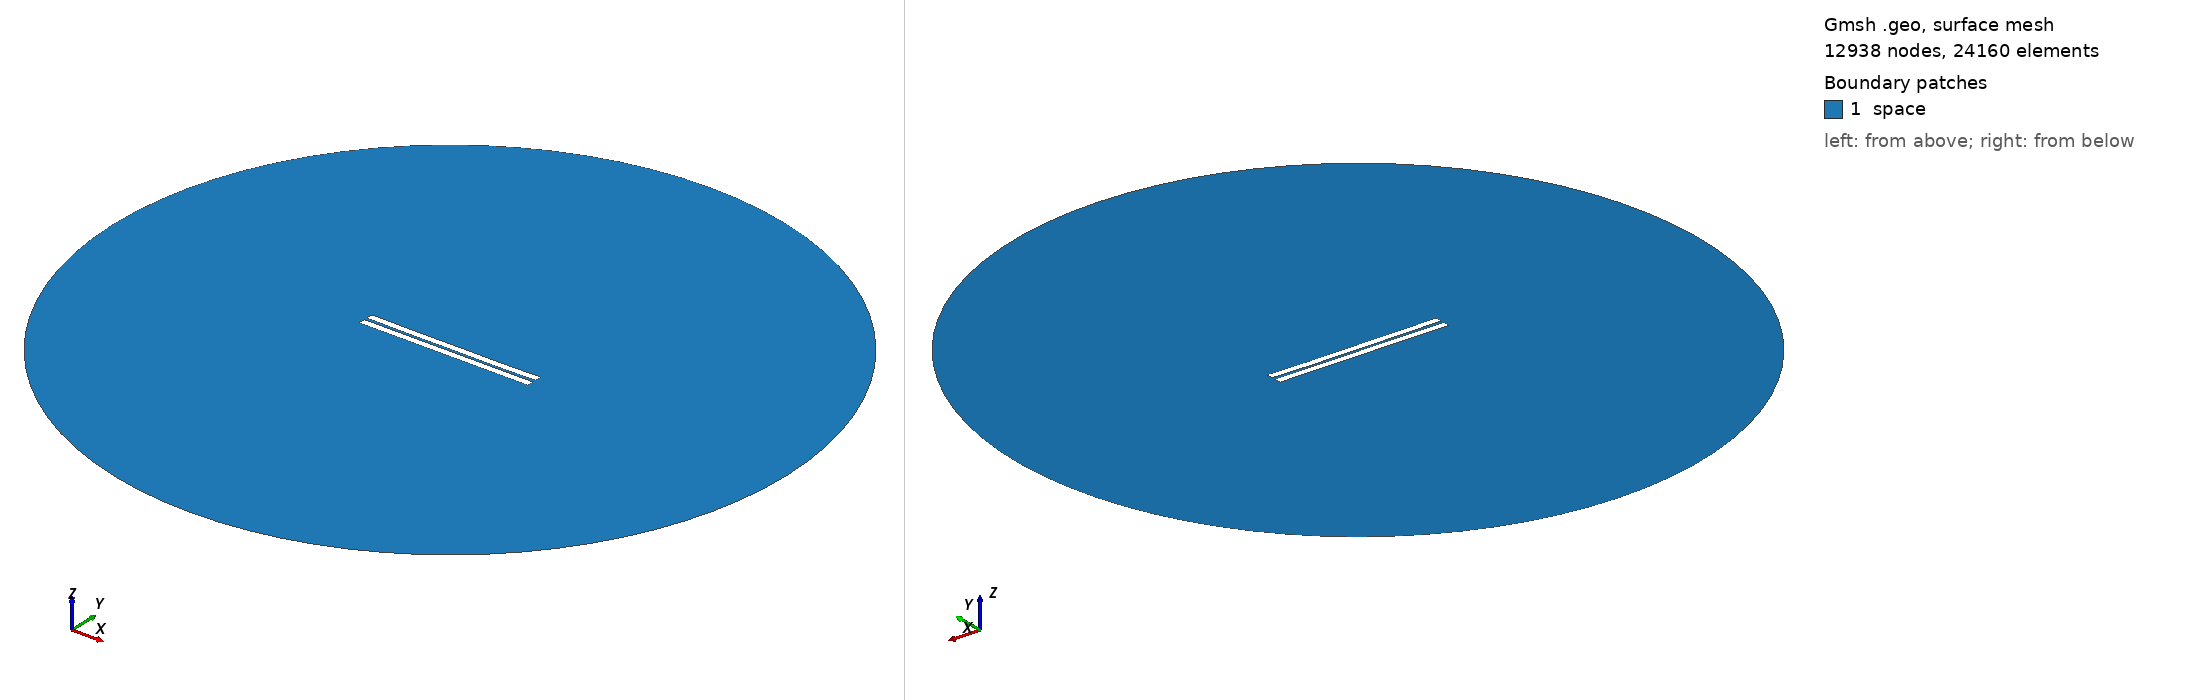

Gmsh geometry script, surface-meshed: 12938 nodes, 24160 surface elements. Boundary patches (legend numbers): 1 space. Left view from above one corner, right view from below the opposite corner. Legend entries are the model's physical surfaces. The drawing asked Gmsh for element sizes between 1% and 20% of the model's largest extent; the script's own settings can give other sizes.

=== 637.geo (drawn) ===
//---------------------------------------
// Geometry kernel
//---------------------------------------

SetFactory("OpenCASCADE");



//---------------------------------------
// Parameters of the geometry
//---------------------------------------

// Overetch of the upper plate
overetch = 0.0;

// Distance between the plates
distance = 1.75;

// Discretization over the x axis (for the deformation)
nx = 50; 

// Length of the plate
L = 100 - overetch; 

// Number of modes
n = 4; 

// 1st mode coefficient
coeff(1) = -0.15;
beta(1) = 0.596864 * 3.1415926535 / L;

// 2nd mode coefficient
coeff(2) = -0.15;
beta(2) = 1.49418 * 3.1415926535 / L;

// 3rd mode coefficient
coeff(3) = 0.0;
beta(3) = 2.50025 * 3.1415926535 / L;

// 4th mode coefficient
coeff(4) = -0.075;
beta(4) = 3.49999 * 3.1415926535 / L;



//---------------------------------------
// Upper plate (deformed rectangle)
//---------------------------------------

// Coordiantes of the upper plate
xmin = -50;
xmax = 50 - overetch;

// Height of the upper plate
yheight = 4 - 2 * overetch;

// Indexes of the points
UpperID[] = {};
LowerID[] = {};
LeftID[] = {};
RightID[] = {};

// Point index
p = 1;

// Horizontal edges
For i In {1:nx}
    x = xmin + (i-1)*(xmax - xmin)/(nx-1);

    y_bottom = distance / 2 + overetch;
    For j In {1:n}
        C = (Cosh(beta(j)*L) + Cos(beta(j)*L)) / (Sinh(beta(j)*L) + Sin(beta(j)*L));
        y_bottom  = y_bottom + coeff(j) * (Cosh(beta(j)*(x+50)) - Cos(beta(j)*(x+50)) - C * (Sinh(beta(j)*(x+50)) - Sin(beta(j)*(x+50))));
    EndFor

    y_top = y_bottom + yheight;

    Point(p) = {x, y_top, 0, 1.0};
    UpperID[i] = p;
    p = p + 1;

    Point(p) = {x, y_bottom, 0, 1.0};
    LowerID[i] = p;
    p = p + 1;
EndFor

// Create point lists
UpperPts[] = {}; LowerPts[] = {};
For i In {1:nx}
  UpperPts[] += {UpperID[i]};
  LowerPts[] += {LowerID[i]};
EndFor

// Build splines
Spline(1) = {UpperPts[]};
Spline(2) = {LowerPts[]};
Line(3) = {LowerPts[nx-1], UpperPts[nx-1]};
Line(4) = {LowerPts[0], UpperPts[0]};

// Build the plane surface
Curve Loop(1) = {2, 3, -1, -4};
Plane Surface(1) = {1};



//---------------------------------------
// Lower plate (rectangle)
//---------------------------------------

// Vertices
Point(1001) = {-50, -1, 0, 1.0};
Point(1002) = { 50, -1, 0, 1.0};
Point(1003) = { 50,  -5, 0, 1.0};
Point(1004) = {-50,  -5, 0, 1.0};

// Edges
Line(5) = {1001, 1002};
Line(6) = {1002, 1003};
Line(7) = {1003, 1004};
Line(8) = {1004, 1001};

// Plane surface
Line Loop(2) = {5, 6, 7, 8};
Plane Surface(2) = {2}; 



//---------------------------------------
// Outer (fictious) boundary
//---------------------------------------

// Points
Point(1005) = {0, 0, 0};       // Center
Point(1006) = {200, 0, 0};     // Start point
Point(1007) = {0, 200, 0};     // 90 degrees
Point(1008) = {-200, 0, 0};    // 180 degrees
Point(1009) = {0, -200, 0};    // 270 degrees

// Circle arcs (each needs start, center, end)
Circle(9) = {1006, 1005, 1007};
Circle(10) = {1007, 1005, 1008};
Circle(11) = {1008, 1005, 1009};
Circle(12) = {1009, 1005, 1006};

// Plane surface for the entire domain
Curve Loop(3) = {9, 10, 11, 12};
Surface(3) = {3};

// Subtract the plates from the whole domain to obtain the actual domain where we want to solve the equations
BooleanDifference{ Surface{3}; Delete; }{ Surface{1}; Surface{2}; Delete; }




//---------------------------------------
// Transfinite Lines/Curves
//---------------------------------------

// Set the number of points on the boundaries
r = 7;

// Plates
Transfinite Curve {1, 2} = 50*r Using Progression 1;
Transfinite Curve {3, 4} = 2*r Using Progression 1;
Transfinite Line {5, 7} = 50*r Using Progression 1;
Transfinite Line {6, 8} = 2*r Using Progression 1;

// Outer boundary
Transfinite Line {9, 10, 11, 12} = 20 Using Progression 1;



//---------------------------------------
// Physical groups
//---------------------------------------                

// Physical curves (boundaries)
Physical Line("force_segment", 10) = {2};
Physical Line("upper_plate", 11) = {1, 3, 4};
Physical Line("lower_plate", 12) = {5, 6, 7, 8};
Physical Line("boundary", 20) = {9, 10, 11, 12};

// Physical Surfaces
Physical Surface("space", 30) = {3};



//---------------------------------------
// 6. Generate the Mesh
//---------------------------------------

// 2D mesh generation
Mesh 2;
